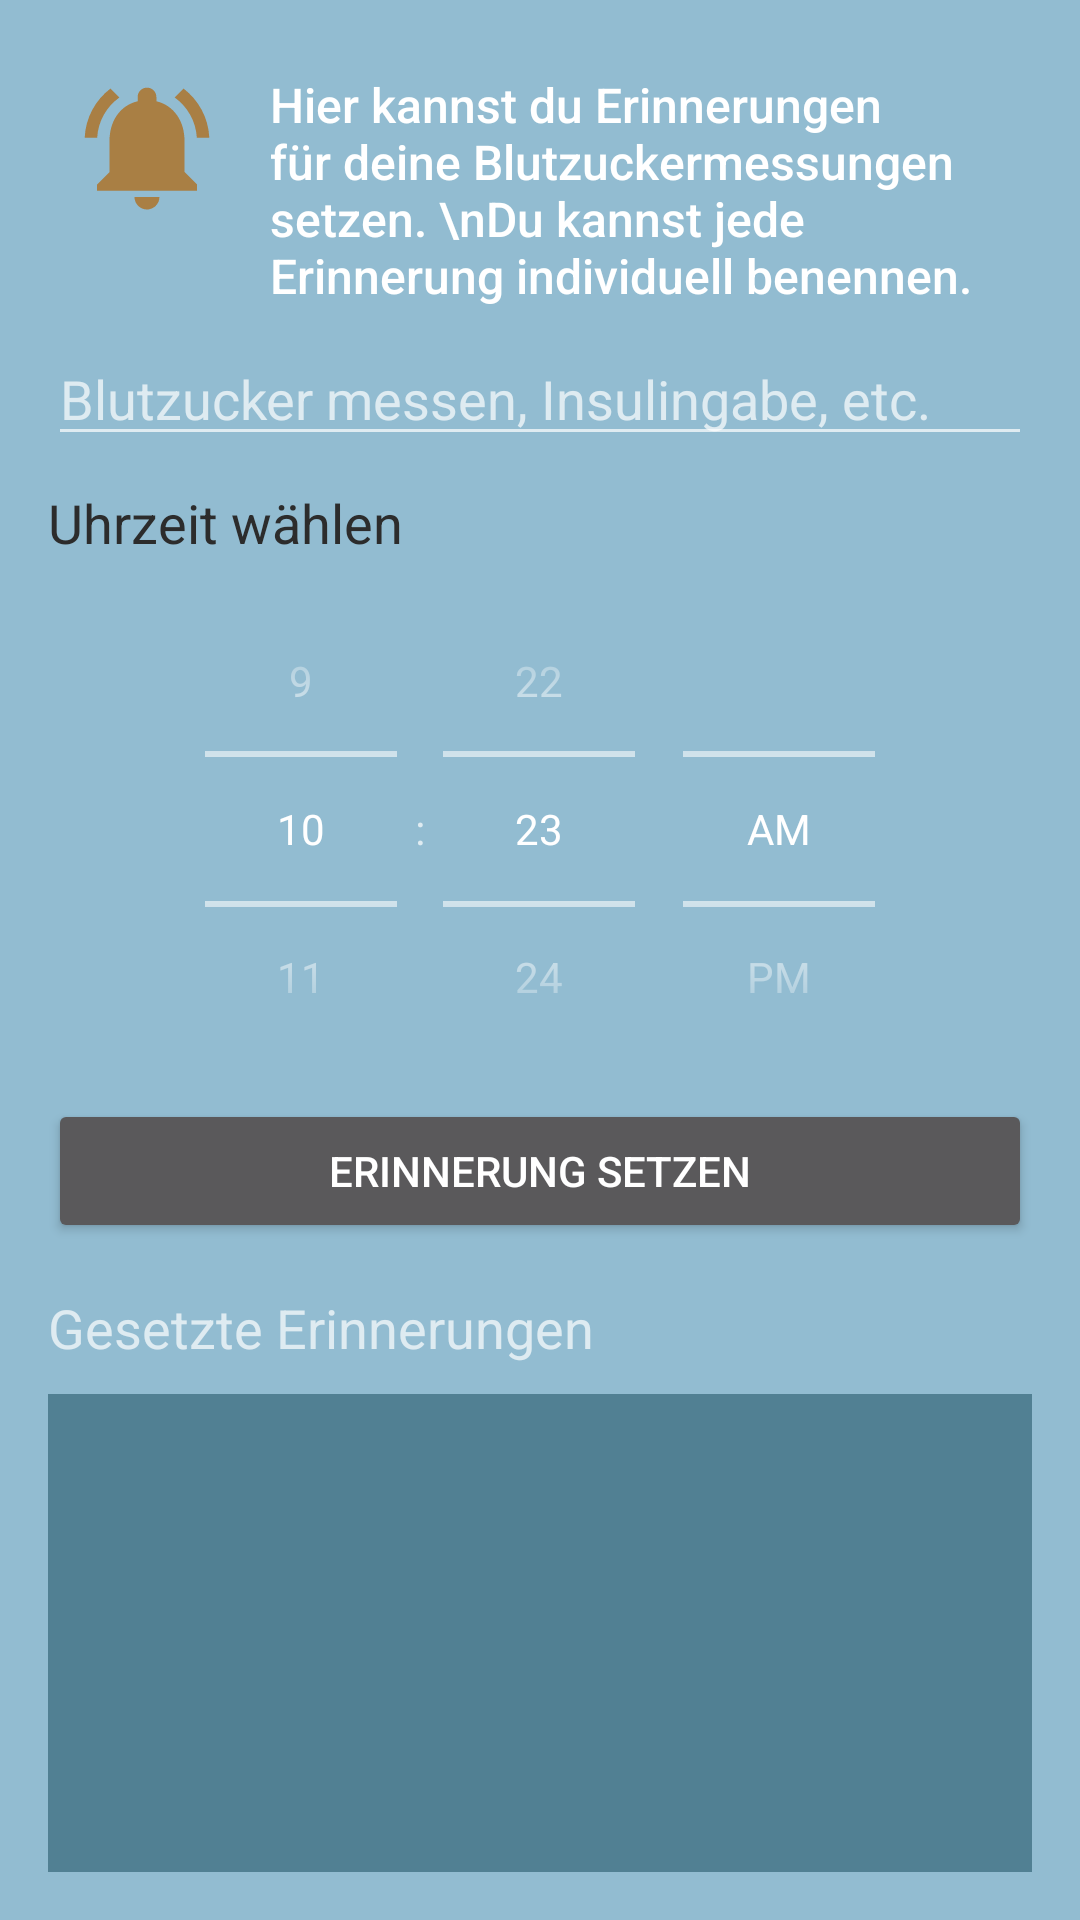

Reconstruct the res/layout file that produces this screen, plus the resources it refers to.
<!-- AndroidManifest.xml: application theme Theme.AppCompat.NoActionBar -->
<!-- res/layout/activity_reminder.xml -->
<?xml version="1.0" encoding="utf-8"?>
<LinearLayout xmlns:android="http://schemas.android.com/apk/res/android"
    android:layout_width="match_parent"
    android:layout_height="match_parent"
    android:orientation="vertical"
    android:padding="16dp"
    android:background="@color/Tiara">

    <LinearLayout
        android:layout_width="match_parent"
        android:layout_height="wrap_content"
        android:orientation="horizontal">

        <ImageView
            android:layout_width="wrap_content"
            android:layout_height="wrap_content"
            android:src="@drawable/ic_notifications_symbol_50dp"
            android:contentDescription="Info Icon"
            android:padding="8dp"/>

        <TextView
            android:layout_width="0dp"
            android:layout_height="wrap_content"
            android:layout_weight="1"
            android:fontFamily="sans-serif-medium"
            android:text="Hier kannst du Erinnerungen für deine Blutzuckermessungen setzen. \nDu kannst jede Erinnerung individuell benennen."
            android:textColor="@android:color/white"
            android:padding="8dp"
            android:textSize="16sp"/>
    </LinearLayout>

    <EditText
        android:id="@+id/reminderName"
        android:layout_width="match_parent"
        android:layout_height="wrap_content"
        android:hint="Blutzucker messen, Insulingabe, etc."/>
    <TextView
        android:layout_width="wrap_content"
        android:layout_height="wrap_content"
        android:text="Uhrzeit wählen"
        android:textSize="18sp"
        android:textColor="@color/gray"
        android:layout_marginTop="10dp"/>

    <TimePicker
        android:id="@+id/reminder_timePicker"
        android:layout_width="match_parent"
        android:layout_height="180dp"
        android:timePickerMode="spinner"
        android:numbersTextColor="@color/gray"
        android:numbersSelectorColor="@color/gray"
        android:layout_gravity="center"/>

    <Button
        android:id="@+id/btnSetReminder"
        android:layout_width="match_parent"
        android:layout_height="wrap_content"
        android:text="Erinnerung setzen"/>

    <TextView
        android:id="@+id/tvReminderList"
        android:layout_width="wrap_content"
        android:layout_height="wrap_content"
        android:text="Gesetzte Erinnerungen"
        android:textSize="18sp"
        android:layout_marginTop="16dp"/>

    <ListView
        android:id="@+id/reminderList"
        android:layout_width="match_parent"
        android:layout_height="0dp"
        android:layout_weight="1"
        android:divider="@color/black"
        android:orientation="vertical"
        android:background="@color/Nepal"
        android:paddingLeft="10dp"
        android:paddingVertical="5dp"
        android:layout_marginTop="10dp">
    </ListView>



</LinearLayout>
<!-- resources referenced by this layout -->
<resources>
  <color name="Nepal">#518093</color>
  <color name="Tiara">#92BCD1</color>
  <color name="black">#FF000000</color>
  <color name="gray">#2C2C2C</color>
  <!-- drawable ic_notifications_symbol_50dp (drawable) -->
  <vector android:alpha="0.93" android:height="50dp"
      android:tint="#AA7939" android:viewportHeight="24"
      android:viewportWidth="24" android:width="50dp" xmlns:android="http://schemas.android.com/apk/res/android">
      <path android:fillColor="@android:color/white" android:pathData="M7.58,4.08L6.15,2.65C3.75,4.48 2.17,7.3 2.03,10.5h2c0.15,-2.65 1.51,-4.97 3.55,-6.42zM19.97,10.5h2c-0.15,-3.2 -1.73,-6.02 -4.12,-7.85l-1.42,1.43c2.02,1.45 3.39,3.77 3.54,6.42zM18,11c0,-3.07 -1.64,-5.64 -4.5,-6.32L13.5,4c0,-0.83 -0.67,-1.5 -1.5,-1.5s-1.5,0.67 -1.5,1.5v0.68C7.63,5.36 6,7.92 6,11v5l-2,2v1h16v-1l-2,-2v-5zM12,22c0.14,0 0.27,-0.01 0.4,-0.04 0.65,-0.14 1.18,-0.58 1.44,-1.18 0.1,-0.24 0.15,-0.5 0.15,-0.78h-4c0.01,1.1 0.9,2 2.01,2z"/>
  </vector>
</resources>
